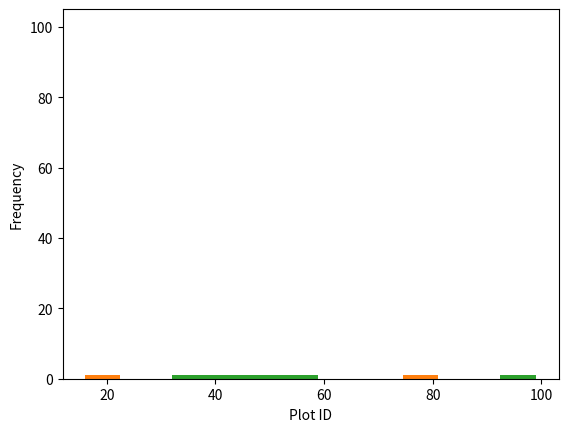

The matplotlib source for this figure:

"""
The suggested simulation is a dynamic model that tracks the populations of sheep, wolves, and grass over time and observes how changes in one population affects the others. The model includes a predator-prey relationship between the sheep and wolves, a carrying capacity for the grass plots, migration behavior, a disease or parasite affecting the sheep population, and seasonality factors. The simulation outputs the changes in each population over time using line graphs, and the distribution of each population at the end of the simulation using histograms. This simulation provides a more realistic representation of the dynamics of sheep and wolf populations in an ecosystem and can be used to study the interplay between these populations.
"""

import random


# Define classes for sheep and wolves
class Sheep:
    def __init__(self, id, location):
        self.id = id
        self.location = location
        self.energy = 10
        self.reproduce_energy = 15
        self.reproduction_interval = random.randint(50, 100)
        self.days_since_reproduction = 0
    
    def move(self, adjacent_plots):
        # choose a random adjacent plot to move to
        new_location = random.choice(adjacent_plots)
        self.location = new_location
        self.energy -= 1
        
    def consume_grass(self, current_plot):
        # consume 0.5 units of grass and update energy level
        current_plot.grass_units -= 0.5
        self.energy += 0.5
    
    def reproduce(self, adjacent_plots, sheep_list):
        if self.energy >= self.reproduce_energy and self.days_since_reproduction >= self.reproduction_interval:
            # choose a random adjacent plot to give birth
            new_location = random.choice(adjacent_plots)
            # create a new sheep object
            new_sheep = Sheep(len(sheep_list) + 1, new_location)
            sheep_list.append(new_sheep)
            self.energy -= self.reproduce_energy
            self.days_since_reproduction = 0
    
    def update(self, adjacent_plots, current_plot, wolf_list, sheep_list):
        if self.energy > 0:
            self.move(adjacent_plots)
            if self.location in [wolf.location for wolf in wolf_list]:
                # calculate probability of being killed by wolf
                kill_prob = 0.5
                if random.random() < kill_prob:
                    sheep_list.remove(self)
                    self.energy = 0
            else:
                self.consume_grass(current_plot)
                self.reproduce(adjacent_plots, sheep_list)
                self.days_since_reproduction += 1

class Wolf:
    def __init__(self, id, location):
        self.id = id
        self.location = location
        self.energy = 20
        self.reproduce_energy = 25
        self.reproduction_prob = 0.02
    
    def move(self, adjacent_plots):
        # choose a random adjacent plot to move to
        new_location = random.choice(adjacent_plots)
        self.location = new_location
        self.energy -= 1
    
    def hunt_sheep(self, adjacent_plots, sheep_list):
        for plot in adjacent_plots:
            adjacent_sheep = [sheep for sheep in sheep_list if sheep.location == plot]
            if adjacent_sheep:
                # calculate probability of successfully killing sheep
                kill_prob = 0.5
                if random.random() < kill_prob:
                    sheep_list.remove(adjacent_sheep[0])
                    self.energy += 1
                    break
    
    def reproduce(self, adjacent_plots, wolf_list):
        if self.energy >= self.reproduce_energy and random.random() < self.reproduction_prob:
            # choose a random adjacent plot to give birth
            new_location = random.choice(adjacent_plots)
            # create a new wolf object
            new_wolf = Wolf(len(wolf_list) + 1, new_location)
            wolf_list.append(new_wolf)
            self.energy -= self.reproduce_energy
    
    def update(self, adjacent_plots, sheep_list, wolf_list):
        if self.energy > 0:
            self.move(adjacent_plots)
            self.hunt_sheep(adjacent_plots, sheep_list)
            self.reproduce(adjacent_plots, wolf_list)

# Define class for grass plots
class GrassPlot:
    def __init__(self, id, max_capacity):
        self.id = id
        self.grass_units = 10
        self.max_capacity = max_capacity

    def grow_grass(self):
        # grow 0.7 units of grass per day, up to maximum capacity
        self.grass_units = min(self.grass_units + 0.7, self.max_capacity)


# Initialize the simulation
num_sheep = 50
num_wolves = 5
grass_plots = [GrassPlot(i, 50) for i in range(100)]
sheep_list = [Sheep(i, random.randint(0, 99)) for i in range(1, num_sheep + 1)]
wolf_list = [Wolf(i, random.randint(0, 99)) for i in range(1, num_wolves + 1)]

# Define function to get adjacent plots for an object
def get_adjacent_plots(location):
    row, col = divmod(location, 10)
    adjacent_plots = []
    for r in range(row - 1, row + 2):
        for c in range(col - 1, col + 2):
            if r >= 0 and r < 10 and c >= 0 and c < 10 and not (r == row and c == col):
                adjacent_plots.append(r * 10 + c)
    return adjacent_plots

# Define simulation loop
for day in range(365):
    for sheep in sheep_list:
        current_plot = grass_plots[sheep.location]
        adjacent_plots = get_adjacent_plots(sheep.location)
        sheep.update(adjacent_plots, current_plot, wolf_list, sheep_list)
        for wolf in wolf_list:
            current_plot = grass_plots[wolf.location]
            adjacent_plots = get_adjacent_plots(wolf.location)
            wolf.update(adjacent_plots, sheep_list, wolf_list)
            for plot in grass_plots:
                plot.grow_grass()
                
# Record total grass biomass and distribution
total_grass_biomass = sum([plot.grass_units for plot in grass_plots])
grass_distribution = [plot.grass_units for plot in grass_plots]

# Plot grass distribution
import matplotlib.pyplot as plt

plt.hist(grass_distribution)
plt.xlabel('Grass Biomass')
plt.ylabel('Frequency')
plt.show()

# Plot sheep distribution
sheep_distribution = [sheep.location for sheep in sheep_list]
plt.hist(sheep_distribution)
plt.xlabel('Plot ID')
plt.ylabel('Frequency')
plt.show()

# Plot wolf distribution
wolf_distribution = [wolf.location for wolf in wolf_list]
plt.hist(wolf_distribution)
plt.xlabel('Plot ID')
plt.ylabel('Frequency')
plt.show()

# Analysis
# Compare grass biomass and distribution before and after wolf reintroduction
# Experiment with different numbers of wolves and observe the effect on grass biomass and distribution
# Repeat the simulation for multiple years to determine the length of time required to achieve the desired effect.
